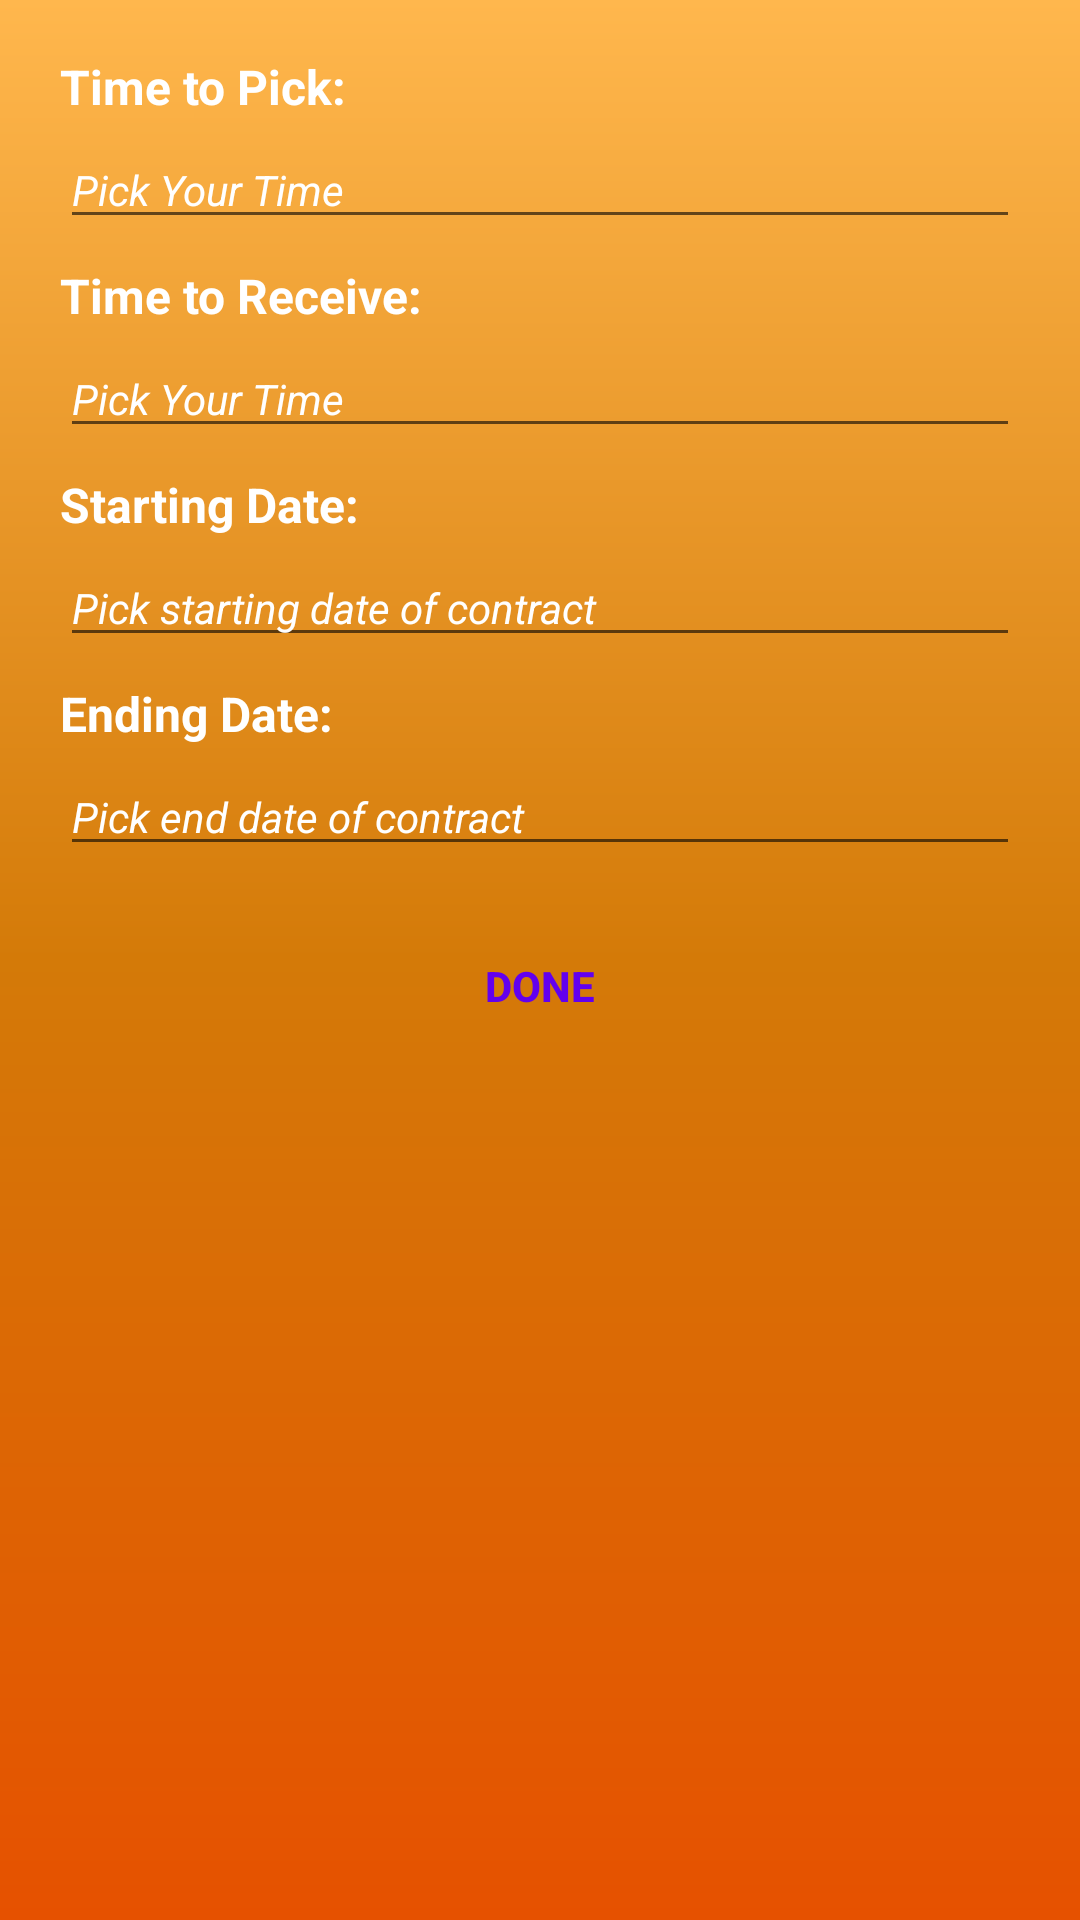

Android layout source for this screen:
<!-- AndroidManifest.xml: application theme AppTheme -->
<!-- res/layout/activity_contract_booking.xml -->
<?xml version="1.0" encoding="utf-8"?>
<RelativeLayout xmlns:android="http://schemas.android.com/apk/res/android"
    xmlns:app="http://schemas.android.com/apk/res-auto"
    xmlns:tools="http://schemas.android.com/tools"
    android:layout_width="match_parent"
    android:layout_height="match_parent"
    android:background="@drawable/gradient_background"
    tools:context="com.example.muhammadkhan.ridersapp.Activities.ContractBooking">
    <ScrollView
        android:layout_width="match_parent"
        android:layout_height="wrap_content"
        android:layout_marginBottom="60dp"
        android:id="@+id/scrollView3">

    <LinearLayout
        android:layout_width="match_parent"
        android:layout_height="wrap_content"
        android:orientation="vertical"
        android:focusableInTouchMode="true"
        android:layout_marginTop="10dp"
        android:layout_marginLeft="10dp"
        android:layout_marginRight="10dp"
        android:layout_alignParentTop="true"
        android:layout_alignParentLeft="true"
        android:layout_alignParentStart="true"
        android:id="@+id/linearLayout5">

        <TextView
            android:id="@+id/textView5"
            android:layout_width="match_parent"
            android:layout_height="wrap_content"
            android:layout_marginLeft="10dp"
            android:layout_marginRight="10dp"
            android:layout_marginTop="8dp"
            android:layout_weight="1"
            android:text="Time to Pick:"
            android:textColor="@color/cardview_light_background"
            android:textSize="16sp"
            android:textStyle="bold" />

        <EditText
            android:id="@+id/time_to_pick"
            android:layout_width="match_parent"
            android:layout_height="wrap_content"
            android:layout_marginLeft="10dp"
            android:layout_marginRight="10dp"
            android:layout_marginTop="4dp"
            android:layout_weight="1"
            android:ems="10"
            android:textColorHint="@color/cardview_light_background"
            android:textColor="@color/cardview_light_background"
            android:focusable="false"
            android:hint="Pick Your Time"
            android:textSize="14sp"
            android:textStyle="italic">

        </EditText>

        <TextView
            android:id="@+id/textView8"
            android:layout_width="match_parent"
            android:layout_height="wrap_content"
            android:layout_marginLeft="10dp"
            android:layout_marginRight="10dp"
            android:layout_marginTop="8dp"
            android:layout_weight="1"
            android:text="Time to Receive:"
            android:textColor="@color/cardview_light_background"
            android:textSize="16dp"
            android:textStyle="bold" />

        <EditText
            android:id="@+id/time_to_receive"
            android:layout_width="match_parent"
            android:layout_height="wrap_content"
            android:layout_marginLeft="10dp"
            android:layout_marginRight="10dp"
            android:layout_marginTop="4dp"
            android:layout_weight="1"
            android:focusable="false"
            android:textColorHint="@color/cardview_light_background"
            android:textColor="@color/cardview_light_background"
            android:ems="10"
            android:hint="Pick Your Time"
            android:textSize="14sp"
            android:textStyle="italic" />

        <TextView
            android:id="@+id/textView10"
            android:layout_width="match_parent"
            android:layout_height="wrap_content"
            android:layout_marginLeft="10dp"
            android:layout_marginRight="10dp"
            android:layout_marginTop="8dp"
            android:layout_weight="1"
            android:text="Starting Date:"
            android:textColor="@color/cardview_light_background"
            android:textSize="16dp"
            android:textStyle="bold" />

        <EditText
            android:id="@+id/drop"
            android:layout_width="match_parent"
            android:layout_height="wrap_content"
            android:layout_marginLeft="10dp"
            android:layout_marginRight="10dp"
            android:layout_marginTop="4dp"
            android:layout_weight="1"
            android:ems="10"
            android:focusable="false"
            android:hint="Pick starting date of contract"
            android:textColorHint="@color/cardview_light_background"
            android:textColor="@color/cardview_light_background"
            android:textSize="14sp"
            android:textStyle="italic" />

        <TextView
            android:id="@+id/textView7"
            android:layout_width="match_parent"
            android:layout_height="wrap_content"
            android:layout_marginLeft="10dp"
            android:layout_marginRight="10dp"
            android:layout_marginTop="8dp"
            android:layout_weight="1"
            android:text="Ending Date:"
            android:textColor="@color/cardview_light_background"
            android:textSize="16dp"
            android:textStyle="bold" />

        <EditText
            android:id="@+id/end_date"
            android:layout_width="match_parent"
            android:layout_height="wrap_content"
            android:layout_marginLeft="10dp"
            android:layout_marginRight="10dp"
            android:layout_marginTop="4dp"
            android:layout_weight="1"
            android:focusable="false"
            android:textColorHint="@color/cardview_light_background"
            android:textColor="@color/cardview_light_background"
            android:ems="10"
            android:hint="Pick end date of contract"
            android:textSize="14sp"
            android:textStyle="italic" />

        <Button
            android:id="@+id/register"
            android:layout_width="match_parent"
            android:layout_height="wrap_content"
            android:layout_alignParentBottom="true"
            android:layout_alignParentEnd="true"
            android:layout_alignParentRight="true"
            android:layout_weight="1"
            android:background="@drawable/button_gradient"
            android:text="Done"
            android:layout_marginTop="16dp"
            android:textColor="@color/colorPrimary"
            android:textStyle="bold" />
    </LinearLayout>
    </ScrollView>

</RelativeLayout>
<!-- resources referenced by this layout -->
<resources>
  <!-- drawable button_gradient (drawable) -->
  <?xml version="1.0" encoding="utf-8"?>
  <shape xmlns:android="http://schemas.android.com/apk/res/android">
  <gradient android:angle="45"
      android:endColor="@color/colorSuccess"
      android:centerColor="@color/colorSuccess"
      android:startColor="@color/colorSuccess">
  </gradient>
      <corners android:radius="45dp"></corners>
  </shape>
  <!-- drawable gradient_background (drawable) -->
  <?xml version="1.0" encoding="utf-8"?>
  <shape xmlns:android="http://schemas.android.com/apk/res/android">
  <gradient android:angle="90"
      android:startColor="@color/end"
      android:endColor="@color/start"
      android:centerColor="@color/center"/>
  </shape>
  <style name="AppTheme" parent="Theme.AppCompat.Light.NoActionBar">
          
          <item name="colorPrimary">#004D40</item>
          <item name="colorPrimaryDark">@color/colorPrimaryDark</item>
          <item name="colorAccent">@color/colorAccent</item>
      </style>
  <color name="end">#e65100</color>
  <color name="start">#FFB74D</color>
  <color name="center">#d47a08</color>
  <color name="colorAccent">#FF4081</color>
  <!-- not gathered from this repository: default colours our renderer supplied (Android Studio template values) -->
  <color name="colorPrimary">#FF6200EE</color>
  <color name="colorPrimaryDark">#FF3700B3</color>
</resources>
